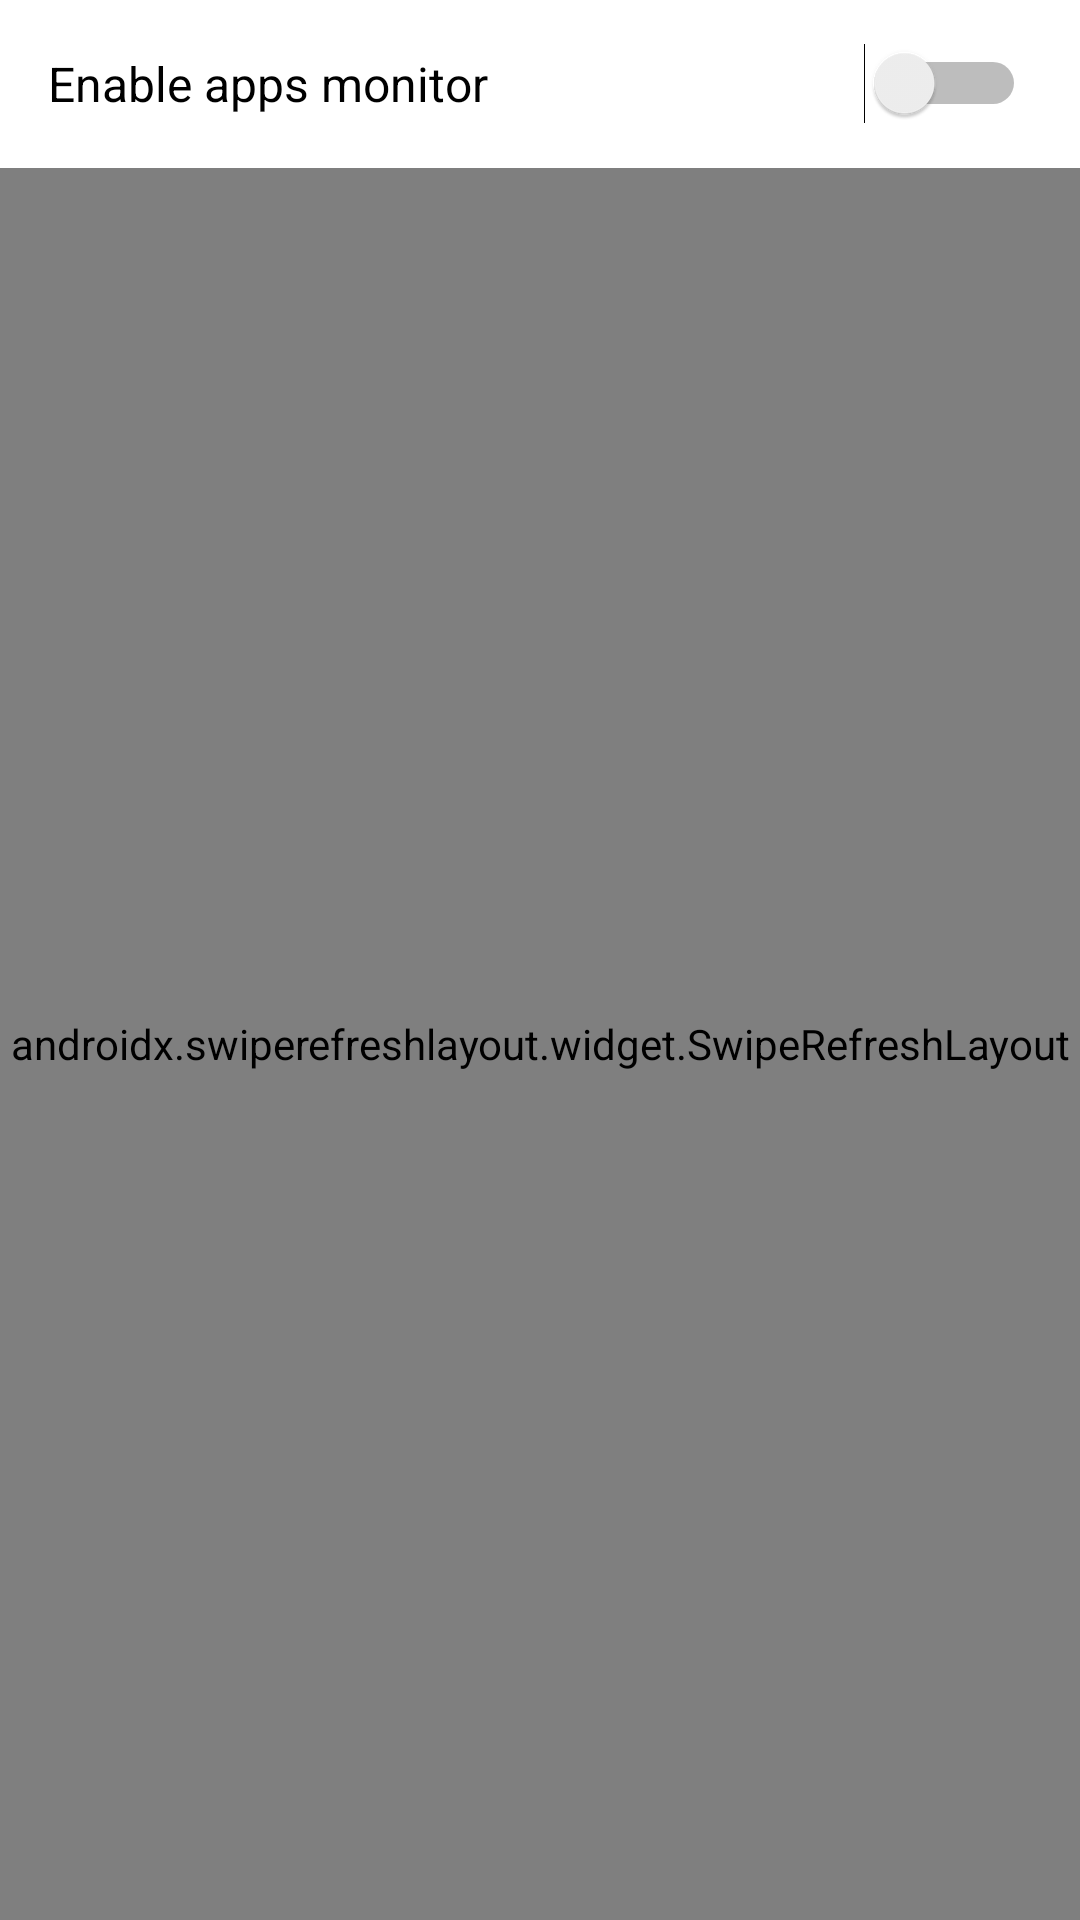

Layout XML and referenced resources for this Android screen:
<!-- AndroidManifest.xml: application theme Theme.PrivacyGuard -->
<!-- res/layout/activity_list.xml -->
<?xml version="1.0" encoding="utf-8"?>
<RelativeLayout xmlns:android="http://schemas.android.com/apk/res/android"
    xmlns:tools="http://schemas.android.com/tools"
    android:layout_width="match_parent"
    android:layout_height="match_parent"
    tools:context="com.fyp.privacyguard.ui.MainActivity">

    <LinearLayout
        android:id="@+id/enable"
        android:layout_width="match_parent"
        android:layout_height="wrap_content"
        android:background="@drawable/bg_detail_header"
        android:gravity="center_vertical"
        android:minHeight="56dp"
        android:orientation="horizontal">

        <Spinner
            android:id="@+id/spinner"
            android:paddingStart="16dp"
            android:paddingEnd="16dp"
            android:layout_width="wrap_content"
            android:layout_height="wrap_content"
            android:visibility="gone" />

        <TextView
            android:id="@+id/enable_text"
            android:layout_width="0dp"
            android:paddingStart="16dp"
            android:paddingEnd="16dp"
            android:layout_height="wrap_content"
            android:layout_weight="1"
            android:text="@string/enable_apps_monitor"
            android:textColor="@android:color/black"
            android:textSize="16sp" />

        <Switch
            android:padding="18dp"
            android:id="@+id/enable_switch"
            android:layout_width="wrap_content"
            android:layout_height="wrap_content" />

    </LinearLayout>

    <androidx.swiperefreshlayout.widget.SwipeRefreshLayout
        android:id="@+id/swipe_refresh"
        android:layout_width="match_parent"
        android:layout_height="match_parent"
        android:layout_below="@+id/enable">

        <androidx.recyclerview.widget.RecyclerView
            android:id="@+id/list"
            android:layout_width="match_parent"
            android:layout_height="match_parent"
            android:layout_alignParentStart="true"
            android:visibility="invisible" />

    </androidx.swiperefreshlayout.widget.SwipeRefreshLayout>

</RelativeLayout>
<!-- resources referenced by this layout -->
<resources>
  <string name="enable_apps_monitor">Enable apps monitor</string>
  <style name="Theme.PrivacyGuard" parent="Theme.MaterialComponents.DayNight.DarkActionBar">
          
          <item name="colorPrimary">@color/purple_500</item>
          <item name="colorPrimaryVariant">@color/purple_700</item>
          <item name="colorOnPrimary">@color/white</item>
          
          <item name="colorSecondary">@color/teal_200</item>
          <item name="colorSecondaryVariant">@color/teal_700</item>
          <item name="colorOnSecondary">@color/black</item>
          
          <item name="android:statusBarColor" tools:targetApi="l">?attr/colorPrimaryVariant</item>
          
      </style>
  <color name="purple_500">#FF6200EE</color>
  <color name="purple_700">#FF3700B3</color>
  <color name="white">#FFFFFFFF</color>
  <color name="teal_200">#FF03DAC5</color>
  <color name="teal_700">#FF018786</color>
  <color name="black">#FF000000</color>
</resources>
